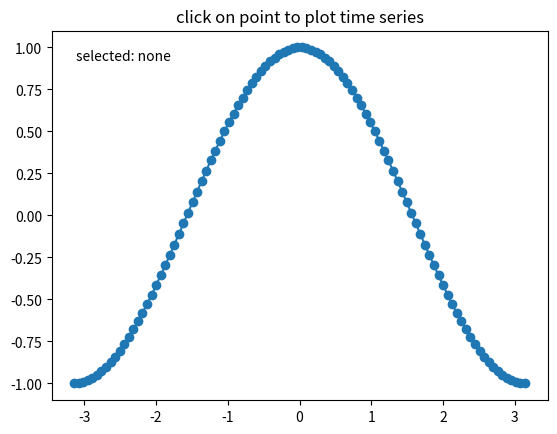

Write the Python code that produced this figure.
"""
============
Data Browser
============

Connecting data between multiple canvases.

This example covers how to interact data with multiple canvases. This
let's you select and highlight a point on one axis, and generating the
data of that point on the other axis.
"""
import numpy as np
from matplotlib.lines import Line2D
from matplotlib.artist import Artist

log = print


class PointBrowser(object):
    """
    选中点并且使其高亮 --   按键‘a’查看前一个点， ‘d’查看后一个点
    """

    def __init__(self, line):
        self.line = line
        log('line', type(line), line)
        self.lastind = 0
        self.lock = False
        self.pressedpoint = None
        self.text = ax.text(0.05, 0.95, 'selected: none',
                            transform=ax.transAxes, va='top')
        # self.selected = ax.plot([xs[0]], [ys[0]], 'o', ms=12, alpha=0.4,
        #                          color='yellow', visible=False)

    def connect(self):

        pass

    def onpress(self, event):
        if self.lastind is None:
            return
        if event.key not in ('n', 'p'):
            return
        if event.key == 'n':
            inc = 1
        else:
            inc = -1

        self.lastind += inc
        self.lastind = np.clip(self.lastind, 0, len(xs) - 1)
        self.update()

    def onpick(self, event):
        log("event = ", event)
        log("artist", event.artist)
        if event.artist != line:
            return True

        N = len(event.ind)
        log('n = ', N)
        if not N:
            return True

        # the click locations
        x = event.mouseevent.xdata
        y = event.mouseevent.ydata
        log("x, y", x, y)

        distances = np.hypot(x - xs[event.ind], y - ys[event.ind])
        log('dis', distances)
        indmin = distances.argmin()
        dataind = event.ind[indmin]

        self.lastind = dataind
        self.update()

    def update(self):
        if self.lastind is None:
            return

        dataind = self.lastind
        log("dataind", type(dataind), dataind)

        self.selected.set_visible(True)
        self.selected.set_data(xs[dataind], ys[dataind])

        self.text.set_text('selected: %d' % dataind)
        fig.canvas.draw()

    def on_point_pressure(self, event):
        # 双击该点修改改点的值
        log("event = ", event)
        # 选中该点
        # 选中曲线上的点
        log("event = ", event)
        # log("artist", event.artist)

        # 双击选中该点
        if event.dblclick is False:
            return
        log("双击了啊")
        # 获取当前点的坐标

        # 其他点锁定
        self.lock = True
        log(" lastind", self.lastind)
        self.pressedpoint = self.lastind

        # 获得当前曲线的数据


        # 获得选中曲线 点 的数值
        xp, yp = self.xs[self.lastind], self.ys[self.lastind]

        self.pressedpoint = xp, yp, event.xdata, event.ydata

        # 获得当前点的坐标

    def on_point_motion(self, event):
        # log('选中事件')
        # 移动选中的线段数据

        # if self.lock is True:
        #     return
        # if self.press is None: return
        # if event.inaxes != self.rect.axes: return
        if self.pressedpoint is None:
            return
        xp, yp, xpress, ypress = self.pressedpoint
        dx = event.xdata - xpress
        dy = event.ydata - ypress
        #print('x0=%f, xpress=%f, event.xdata=%f, dx=%f, x0+dx=%f' %
        #      (x0, xpress, event.xdata, dx, x0+dx))
        # self.rect.set_x(x0+dx)
        # self.rect.set_y(y0+dy)

        # 改变鼠标样式
        # 改变线段的样式
        log(" on_motion event = ", event)

        # 曲线的样式为不填充
        # log(        self.rect.markers.MarkerStyle.get_alt_path())
        # log('cursor', self.rect.get_cursor_data(event))
        # self.set_fillstyle('none')
        # self.rect.set_linestyle('o')
        # 设置线段的点
        self.xs[self.lastind] = (xp+dx)
        self.ys[self.lastind] = (yp+dy)
        self.update()
        # 根据xs 和 ys 重新绘制图像
        self.figure.canvas.draw()
        log('最后重绘了')

    def on_point_release(self, event):
        # 鼠标释放时间时 重置数据
        # 释放鼠标
        self.pressedpoint = None
        self.line.figure.canvas.draw()
        fig.canvas.draw()


        # if self.line.stale:
        #     self.canvas.draw_idle()
        # # self.canvas.restore_region(self.background)
        # self.ax.draw_artist(self.poly)
        # self.ax.draw_artist(self.line)
        # self.canvas.blit(self.ax.bbox)


if __name__ == '__main__':
    import matplotlib.pyplot as plt
    # Fixing random state for reproducibility
    np.random.seed(19680801)

    X = np.linspace(-np.pi, np.pi, 100, endpoint=True)
    C, S = np.cos(X), np.sin(X)

    # X = np.random.rand(100, 200)
    # xs = np.mean(X, axis=1)
    # ys = np.std(X, axis=1)
    # log('xs =',xs, len(xs), type(xs))
    # log('ys=', ys)

    # xs = X
    # ys = C

    fig, (ax) = plt.subplots(1, 1)
    ax.set_title('click on point to plot time series')
    # line, = ax.plot(xs, ys, 'o', picker=6)  # 5 points tolerance
    # line = a(X, C, marker='o', picker=6)  # 5 points tolerance
    # ax.add_line(line)
    line = ax.plot(X, C, marker='o', picker=6)  # 5 points tolerance

    log('line = ', type(line), line)
    # ax.draw_artist(line)
    for l in line:
        browser = PointBrowser(l)

    fig.canvas.mpl_connect('pick_event', browser.onpick)
    fig.canvas.mpl_connect('key_press_event', browser.onpress)
    fig.canvas.mpl_connect('button_press_event', browser.on_point_pressure)
    fig.canvas.mpl_connect('motion_notify_event', browser.on_point_motion)
    fig.canvas.mpl_connect('button_release_event', browser.on_point_release)



    plt.show()
